Run: headless pygame with SDL's dummy video driver; simulated clock (each Clock.tick advances the game by its frame time, no real sleeping); random seed 0; keys injected as events and as key.get_pressed() state; no mouse input.
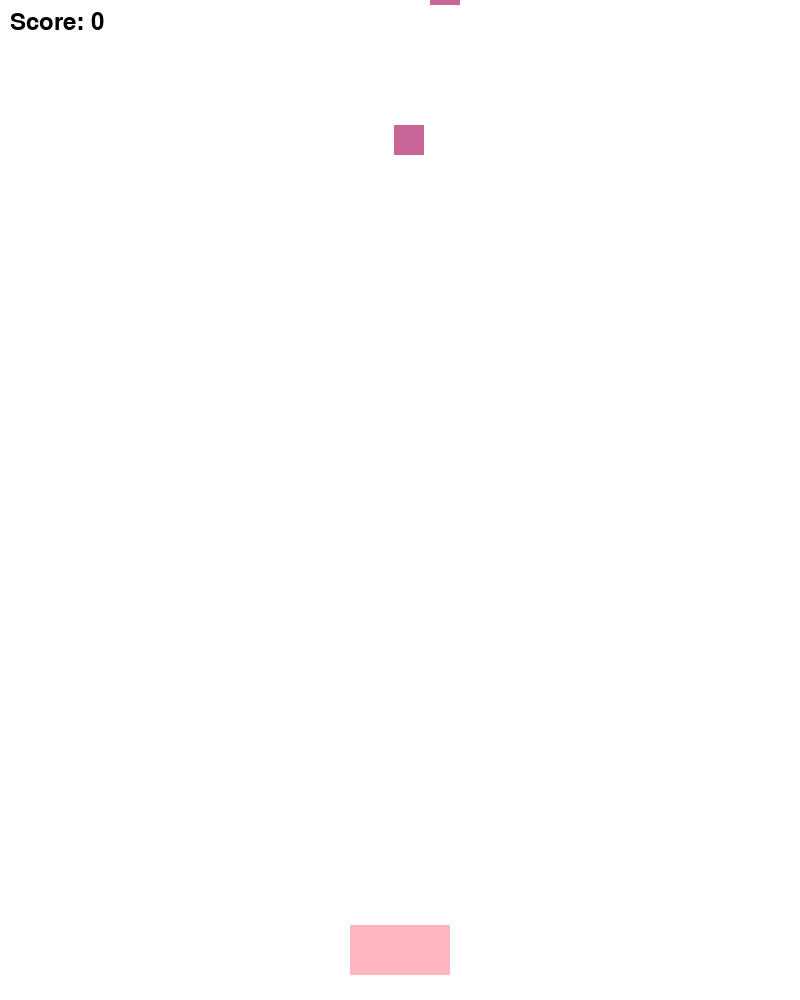
Frame 1 of 4 · flips 1–60 · no input
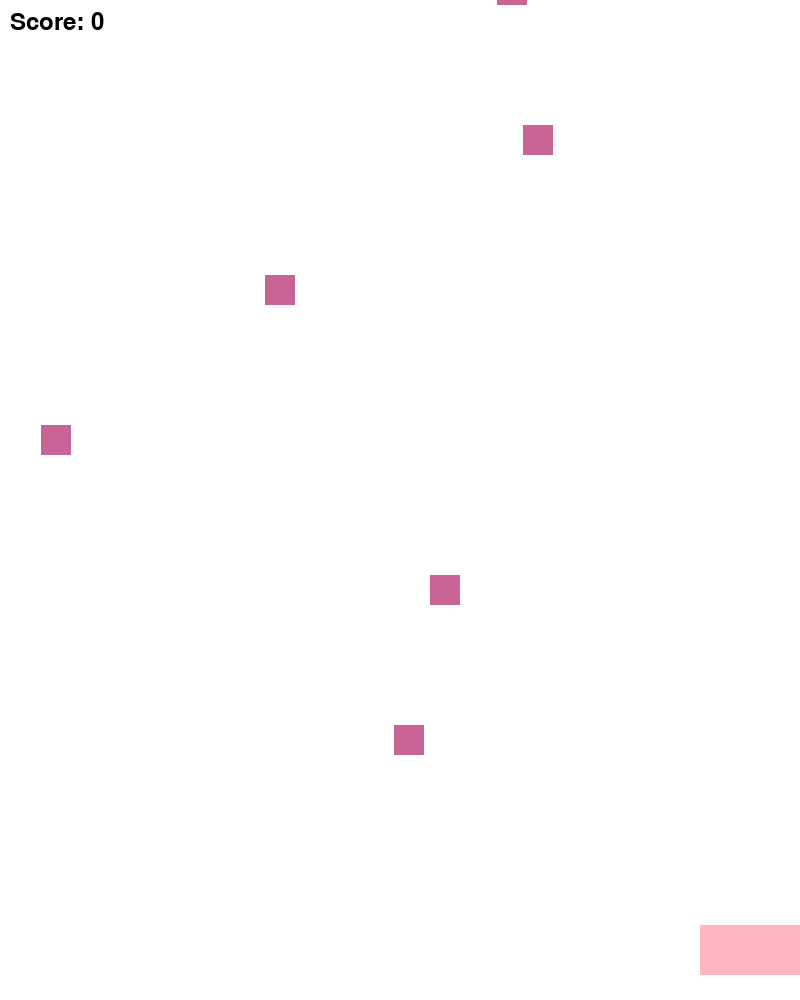
Frame 2 of 4 · flips 61–180 · tapped SPACE, RETURN · held RIGHT (→), D
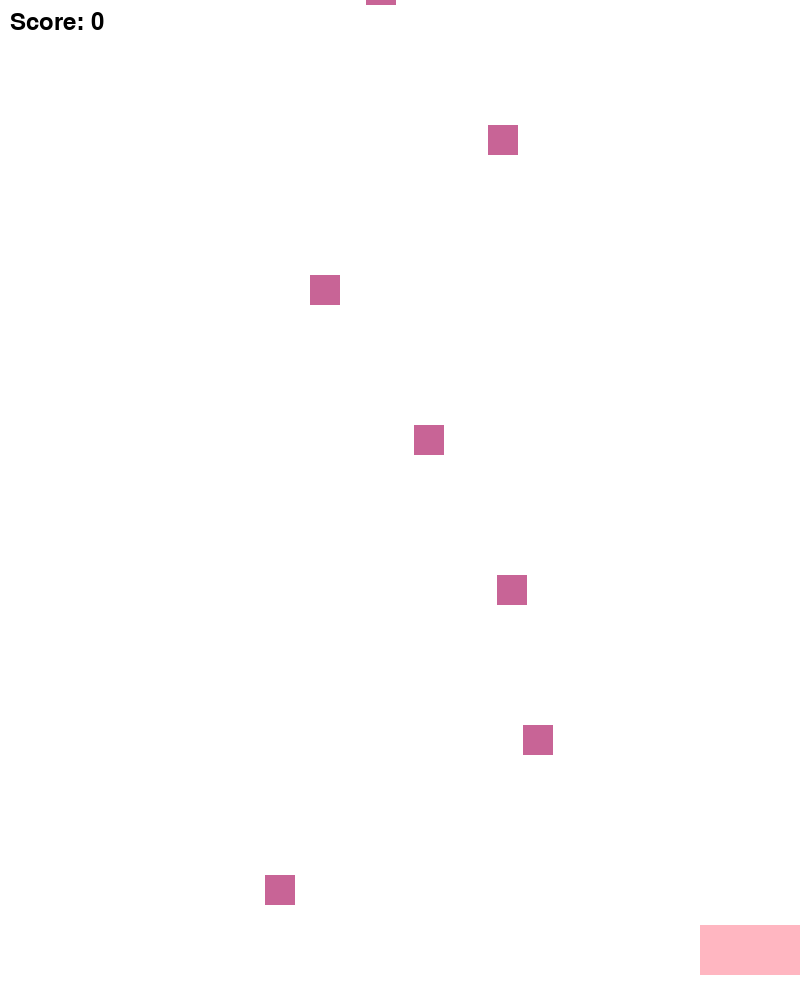
Frame 3 of 4 · flips 181–300 · held DOWN (↓), S
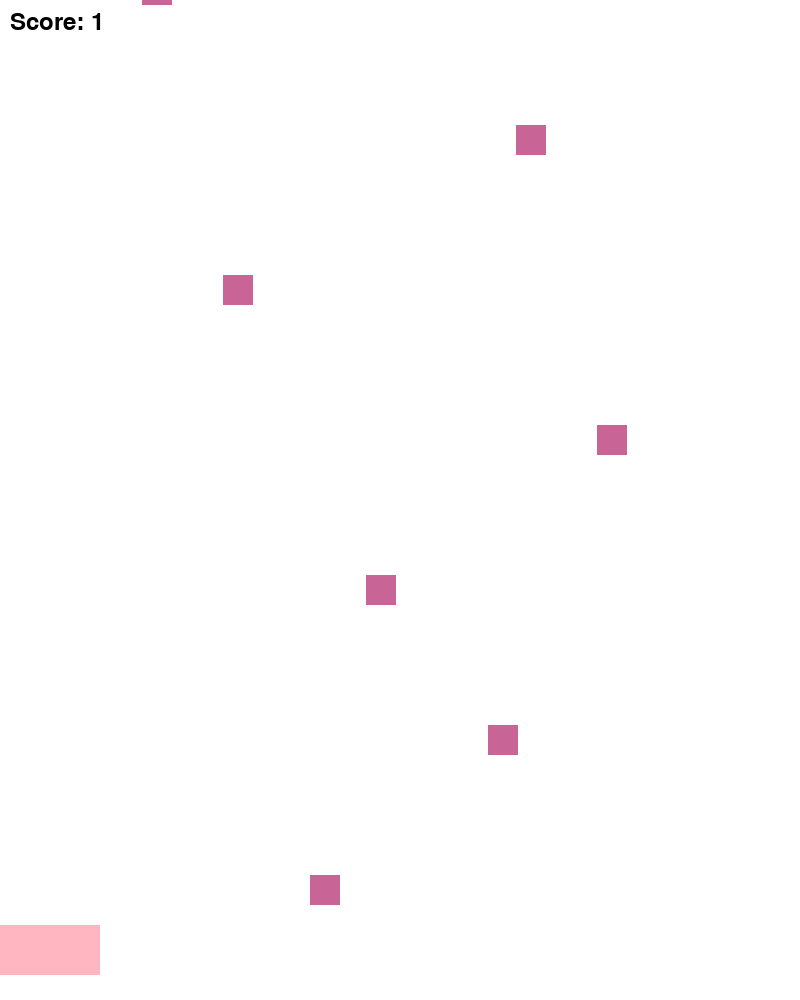
Frame 4 of 4 · flips 301–420 · held LEFT (←), A, UP (↑), W

The pygame program that drew these frames:

import pygame
import random 

def main():

    pygame.init()

    #Screen
    WIDTH, HEIGHT = 800,1000
    screen = pygame.display.set_mode((WIDTH, HEIGHT))
    pygame.display.set_caption("Blossom Basket")
    clock = pygame.time.Clock()
    FPS = 60 
    #Colors
    WHITE = (255,255,255)
    PINK = (255,182,193)
    #Basket
    basket_img = pygame.Surface((100,50))
    basket_img.fill(PINK)
    basket_rect = basket_img.get_rect(center=(WIDTH//2, HEIGHT - 50))
    basket_speed = 7
    # Falling items 
    item_img = pygame.Surface((30,30))
    item_img.fill((200,100,150))
    items = []
    #Score 
    score = 0 
    font = pygame.font.SysFont(None,36)

    #Function to spawn items
    def spawn_item():
        x = random.randint(0,WIDTH - 30)
        y = -30
        items.append(pygame.Rect(x,y,30, 30))

    #Game loop 
    running = True
    spawn_timer = 0 

    while running:
        clock.tick(FPS)
        screen.fill(WHITE)

        #Quit
        for event in pygame.event.get():
            if event.type == pygame.QUIT:
                running = False

        # Move Basket 
        keys = pygame.key.get_pressed()
        if keys[pygame.K_LEFT] and basket_rect.left > 0:
            basket_rect.x -= basket_speed
        if keys[pygame.K_RIGHT] and basket_rect.right < WIDTH:
            basket_rect.x += basket_speed 

        #Spawn items 
        spawn_timer += 1
        if spawn_timer >=30:
            spawn_item()
            spawn_timer = 0

        #Move items / collision
        for item in items[:]:
            item.y += 5
            if item.colliderect(basket_rect):
                items.remove(item)
                score += 1
            elif item.y > HEIGHT:
                items.remove(item)
                
        screen.blit(basket_img,basket_rect)
        for item in items:
            screen.blit(item_img, item)
        score_text = font.render(f"Score: {score}", True, (0,0,0))
        screen.blit(score_text, (10,10))

        pygame.display.flip()

    pygame.quit()

    
if __name__ == "__main__":
    main()
